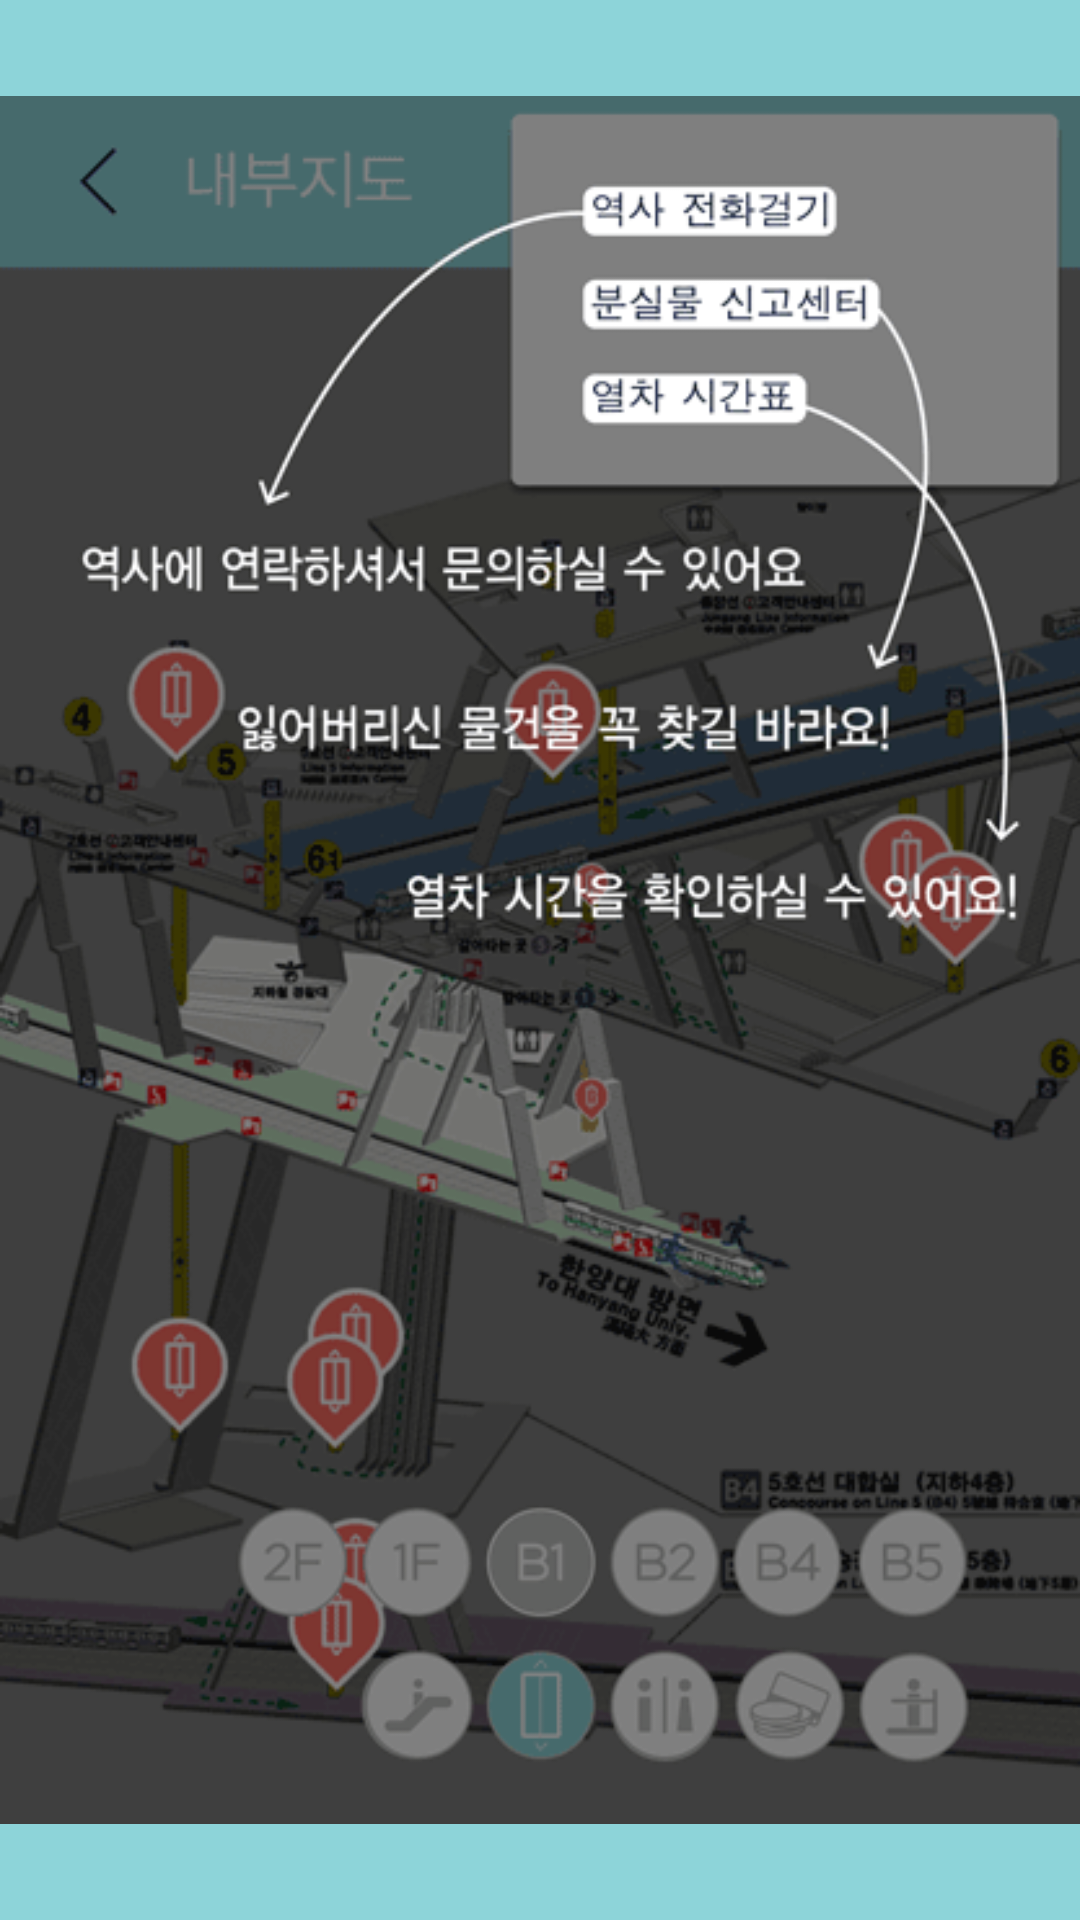

Layout XML and referenced resources for this Android screen:
<!-- AndroidManifest.xml: application theme AppTheme -->
<!-- res/layout/fragment_tutorial_fourth.xml -->
<FrameLayout xmlns:android="http://schemas.android.com/apk/res/android"
    xmlns:tools="http://schemas.android.com/tools" android:layout_width="match_parent"
    android:layout_height="match_parent"
    android:background="@color/maincolor"
    tools:context="subway.ggikko.com.hellosubway.tutorial.TutorialFourthFragment">

    <ImageView
        android:id="@+id/image_tutorial_four"
        android:layout_width="match_parent"
        android:layout_height="match_parent"
        android:src="@drawable/tutorial_four"/>

</FrameLayout>
<!-- resources referenced by this layout -->
<resources>
  <color name="maincolor">#8dd4d9</color>
  <!-- drawable tutorial_four: png bitmap (drawable, 60771 bytes) -->
  <style name="AppTheme" parent="@style/MaterialDesignLibraryTheme.Light">
          <item name="colorPrimary">#8dd4d9</item>
          <item name="colorPrimaryDark">#8dd4d9</item>
          <item name="colorAccent">#FFFFFF</item>
      </style>
</resources>
